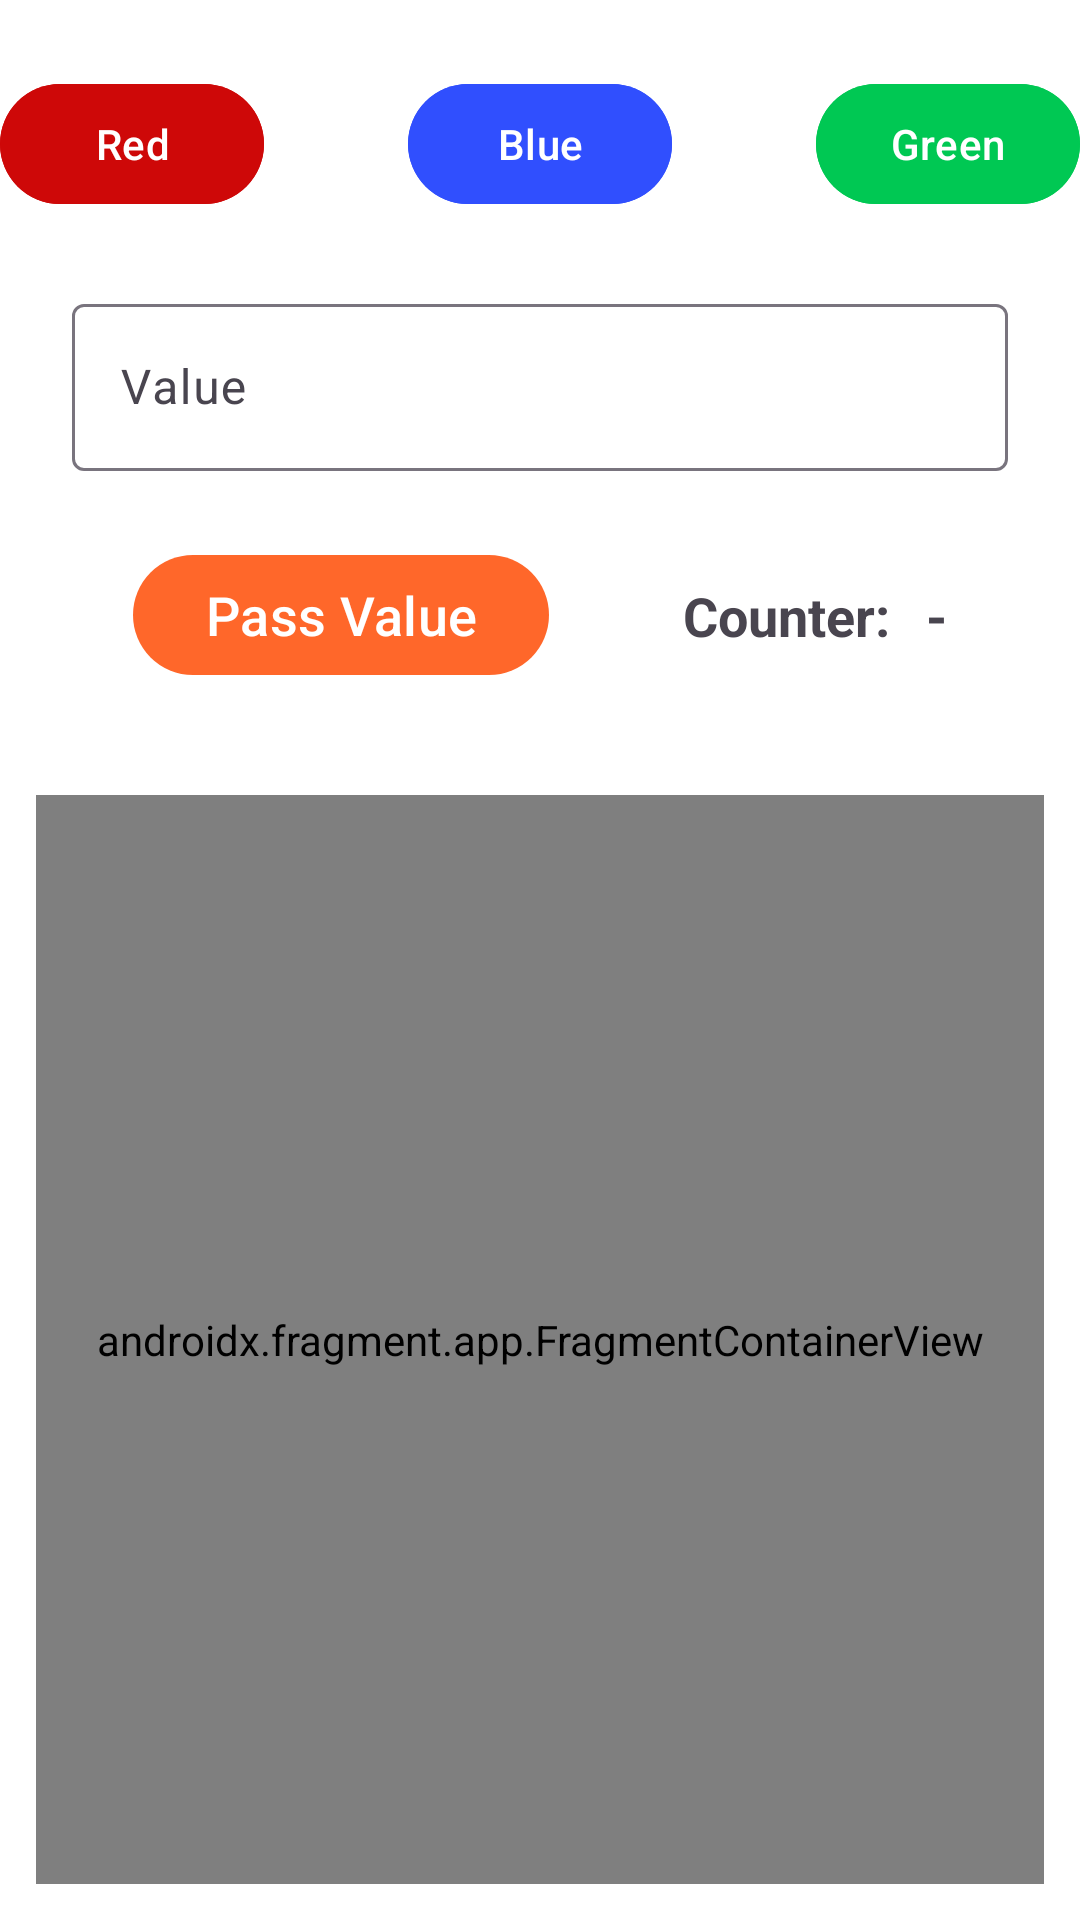

Produce the Android XML layout that renders to this screen, including the resource entries it uses.
<!-- AndroidManifest.xml: application theme Theme.KotlinBasics -->
<!-- res/layout/activity_act_frag_interaction.xml -->
<?xml version="1.0" encoding="utf-8"?>
<androidx.constraintlayout.widget.ConstraintLayout xmlns:android="http://schemas.android.com/apk/res/android"
    xmlns:app="http://schemas.android.com/apk/res-auto"
    xmlns:tools="http://schemas.android.com/tools"
    android:id="@+id/main"
    android:layout_width="match_parent"
    android:layout_height="match_parent"
    android:background="@color/white"
    tools:context=".fragment.ActFragInteraction">
    <com.google.android.material.button.MaterialButton
        android:id="@+id/btnRed"
        android:layout_width="wrap_content"
        android:backgroundTint="#CE0808"
        android:layout_height="wrap_content"
        android:text="Red"
        app:layout_constraintHorizontal_chainStyle="spread"
        android:textColor="@color/white"
        app:layout_constraintTop_toTopOf="parent"
        app:layout_constraintEnd_toStartOf="@id/btnBlue"
        app:layout_constraintStart_toStartOf="parent"
        android:layout_margin="24dp"/>
    <com.google.android.material.button.MaterialButton
        android:id="@+id/btnBlue"
        android:layout_width="wrap_content"
        android:layout_height="wrap_content"
        android:layout_margin="24dp"
        android:backgroundTint="#304FFE"
        android:text="Blue"
        android:textColor="@color/white"
        app:layout_constraintEnd_toStartOf="@id/btnGreen"
        app:layout_constraintTop_toTopOf="parent"
        app:layout_constraintStart_toEndOf="@id/btnRed"
        />
    <com.google.android.material.button.MaterialButton
        android:id="@+id/btnGreen"
        android:layout_width="wrap_content"
        android:layout_height="wrap_content"
        android:text="Green"
        android:textColor="@color/white"
        android:backgroundTint="#00C853"
        app:layout_constraintTop_toTopOf="parent"
        app:layout_constraintStart_toEndOf="@id/btnBlue"
        app:layout_constraintEnd_toEndOf="parent"
        android:layout_margin="24dp"/>
    <com.google.android.material.textfield.TextInputLayout
        android:id="@+id/tilValue"
        android:layout_width="match_parent"
        android:layout_height="wrap_content"
        android:layout_margin="24dp"
        app:layout_constraintTop_toBottomOf="@id/btnBlue">
        <EditText
            android:id="@+id/etValue"
            android:layout_width="match_parent"
            android:layout_height="wrap_content"
            android:hint="Value"/>
    </com.google.android.material.textfield.TextInputLayout>
<com.google.android.material.button.MaterialButton
    android:id="@+id/btnValue"
    android:layout_width="wrap_content"
    android:layout_height="wrap_content"
    android:text="Pass Value"
    android:textSize="18sp"
    android:textColor="@color/white"
    app:layout_constraintTop_toBottomOf="@id/tilValue"
    app:layout_constraintStart_toStartOf="parent"
    app:layout_constraintEnd_toStartOf="@id/llCounter"
    app:layout_constraintBottom_toTopOf="@id/fragmentContainerView2"
    android:layout_marginTop="24dp"
    android:layout_marginBottom="24dp"/>
    <LinearLayout
        android:id="@+id/llCounter"
        android:layout_width="wrap_content"
        android:layout_height="wrap_content"
        android:orientation="horizontal"
        app:layout_constraintStart_toEndOf="@id/btnValue"
        app:layout_constraintTop_toTopOf="@id/btnValue"
        app:layout_constraintBottom_toBottomOf="@id/btnValue"
        app:layout_constraintEnd_toEndOf="parent">
    <TextView
        android:id="@+id/tvCounter"
        android:layout_width="wrap_content"
        android:layout_height="wrap_content"
        android:paddingVertical="8dp"
        android:textSize="18sp"
        android:textStyle="bold"
        android:text="Counter:"/>
    <TextView
        android:id="@+id/tvNum"
        android:layout_width="wrap_content"
        android:layout_height="wrap_content"
        android:textSize="18sp"
        android:textStyle="bold"
        android:layout_marginStart="12dp"
        android:text="-"/>
    </LinearLayout>
    <androidx.fragment.app.FragmentContainerView
        android:id="@+id/fragmentContainerView2"
        android:name="androidx.navigation.fragment.NavHostFragment"
        android:layout_width="match_parent"
        android:layout_margin="12dp"
        app:layout_constraintTop_toBottomOf="@id/btnValue"
        app:layout_constraintBottom_toBottomOf="parent"
        android:layout_height="0dp"
        app:defaultNavHost="true"
        app:navGraph="@navigation/interaction_nav_graph" />

</androidx.constraintlayout.widget.ConstraintLayout>
<!-- resources referenced by this layout -->
<resources>
  <color name="white">#FFFFFFFF</color>
  <style name="Theme.KotlinBasics" parent="Base.Theme.KotlinBasics" />
  <style name="Base.Theme.KotlinBasics" parent="Theme.Material3.DayNight.NoActionBar">
          
           <item name="colorPrimary">#FF672A</item>
          <item name="colorOnPrimary">#7AB5FF</item>
      </style>
</resources>
